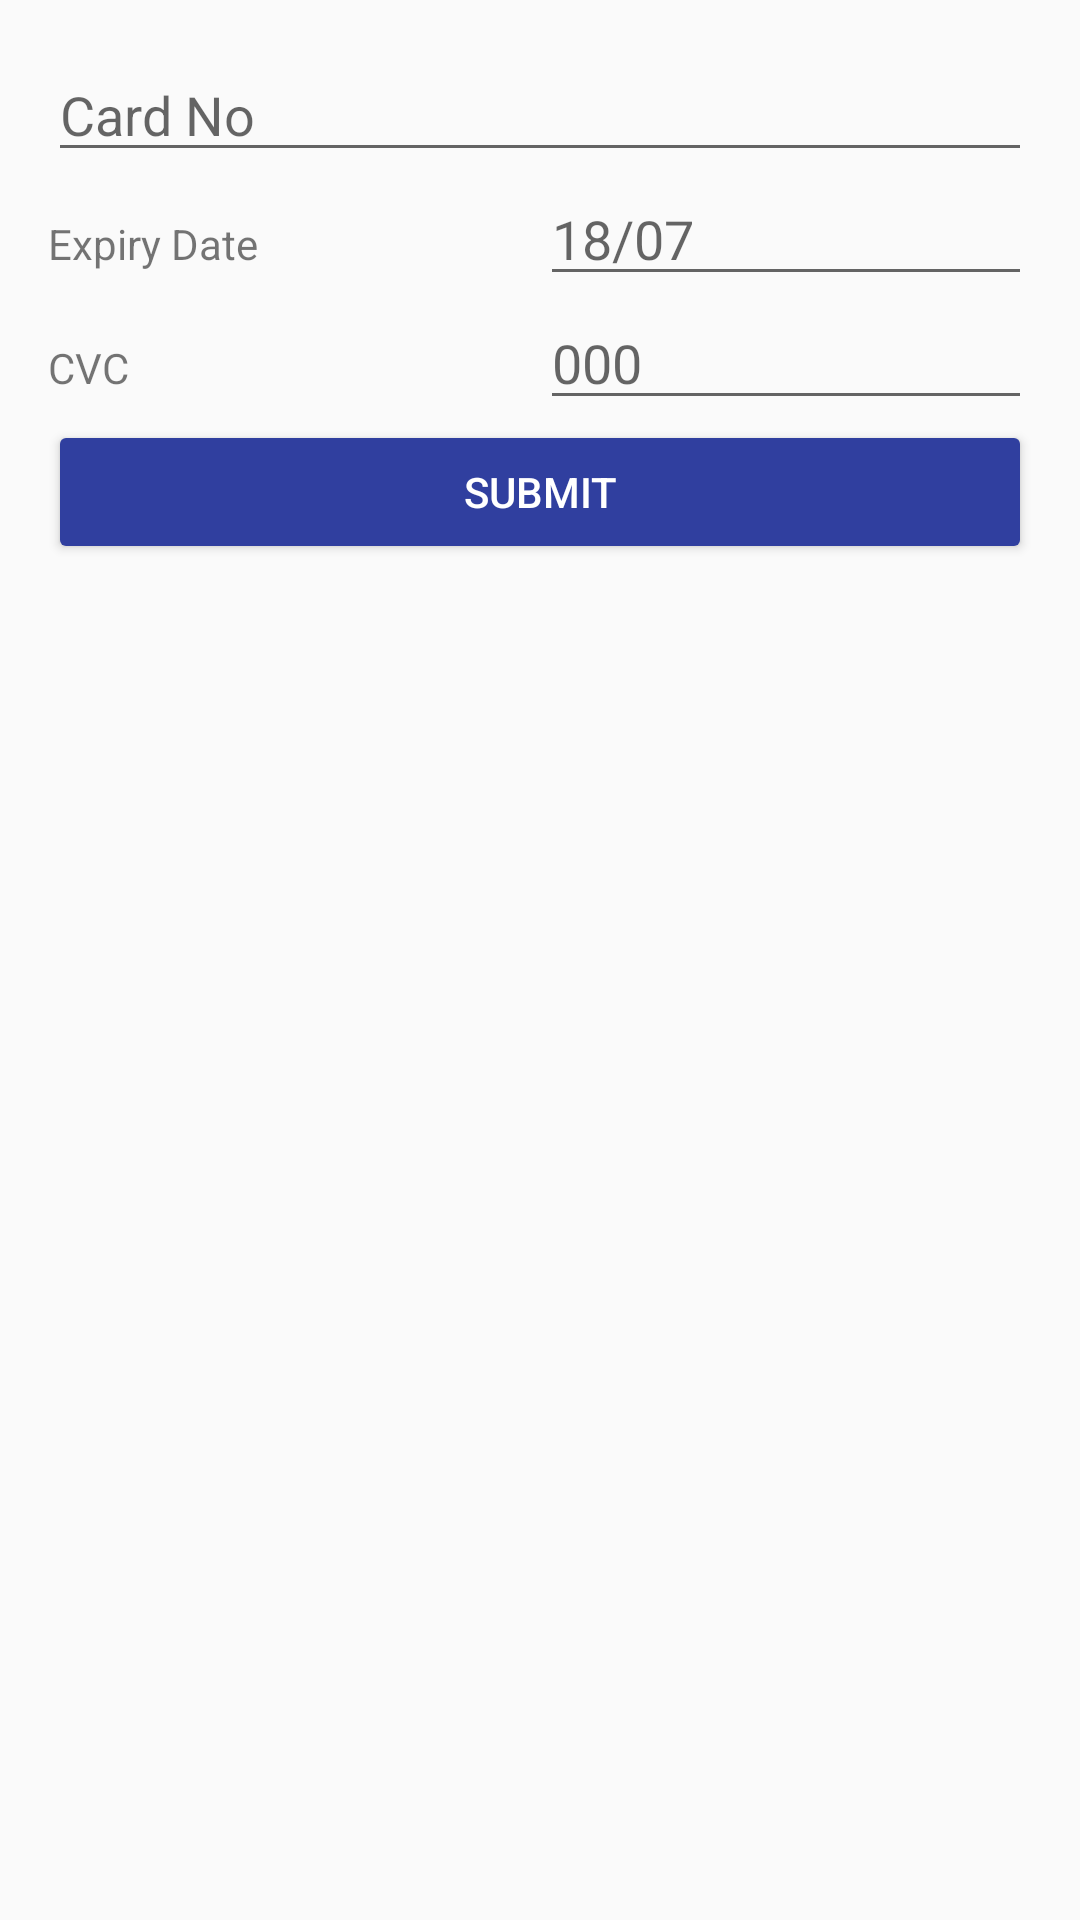

The Android layout XML behind this screen, and the referenced resources:
<!-- AndroidManifest.xml: application theme AppTheme -->
<!-- res/layout/activity_card.xml -->
<?xml version="1.0" encoding="utf-8"?>
<RelativeLayout xmlns:android="http://schemas.android.com/apk/res/android"
    xmlns:tools="http://schemas.android.com/tools"
    android:id="@+id/activity_card"
    android:layout_width="match_parent"
    android:layout_height="match_parent"
    android:paddingBottom="@dimen/activity_vertical_margin"
    android:paddingLeft="@dimen/activity_horizontal_margin"
    android:paddingRight="@dimen/activity_horizontal_margin"
    android:paddingTop="@dimen/activity_vertical_margin"
    tools:context="tut.ac.za.openmerchant.CardActivity">


    <LinearLayout
        android:layout_width="match_parent"
        android:layout_height="wrap_content"
        android:id="@+id/layout"
        android:orientation="horizontal"
        android:layout_below="@+id/etCarNo"
        >

        <TextView
            android:layout_width="0dp"
            android:layout_height="wrap_content"
            android:layout_weight="1"
            android:text="Expiry Date"/>

        <EditText
            android:layout_width="0dp"
            android:layout_height="wrap_content"
            android:id="@+id/etExpiry"
            android:inputType="text"
            android:hint="18/07"
            android:layout_weight="1"/>
    </LinearLayout>

    <EditText
        android:layout_width="match_parent"
        android:layout_height="wrap_content"
        android:id="@+id/etCarNo"
        android:inputType="number"
        android:layout_alignParentTop="true"
        android:layout_alignParentStart="true"
       android:hint="Card No"/>


    <Button
        android:layout_width="match_parent"
        android:layout_height="wrap_content"
        android:id="@+id/btnSubmit"
        android:onClick="onSubmit"
        android:theme="@style/ThemeOverlay.MyDarkButton"
        android:text="Submit"
        android:layout_below="@+id/layout2"/>

    <LinearLayout
        android:layout_width="match_parent"
        android:layout_height="wrap_content"
        android:id="@+id/layout2"
        android:orientation="horizontal"
        android:layout_below="@+id/layout"
        android:layout_alignParentStart="true">

        <TextView
            android:layout_width="0dp"
            android:layout_height="wrap_content"
            android:layout_weight="1"
            android:text="CVC"/>

        <EditText
            android:layout_width="0dp"
            android:layout_height="wrap_content"
            android:id="@+id/etCvc"
            android:inputType="number"
            android:hint="000"
            android:layout_weight="1"
           />
    </LinearLayout>

</RelativeLayout>
<!-- resources referenced by this layout -->
<resources>
  <dimen name="activity_horizontal_margin">16dp</dimen>
  <dimen name="activity_vertical_margin">16dp</dimen>
  <style name="ThemeOverlay.MyDarkButton" parent="ThemeOverlay.AppCompat.Dark">
          <item name="colorButtonNormal">@color/colorAccent</item>
          <item name="android:layout_marginRight">4dp</item>
          <item name="android:layout_marginLeft">4dp</item>
          <item name="android:textColor">@android:color/white</item>
      </style>
  <style name="AppTheme" parent="Theme.AppCompat.Light.DarkActionBar">
          
          <item name="colorPrimary">@color/colorPrimary</item>
          <item name="colorPrimaryDark">@color/colorPrimaryDark</item>
          <item name="colorAccent">@color/colorAccent</item>
      </style>
  <color name="colorAccent">#303F9F</color>
  <color name="colorPrimary">#4caf50</color>
  <color name="colorPrimaryDark">#66bb6a</color>
</resources>
